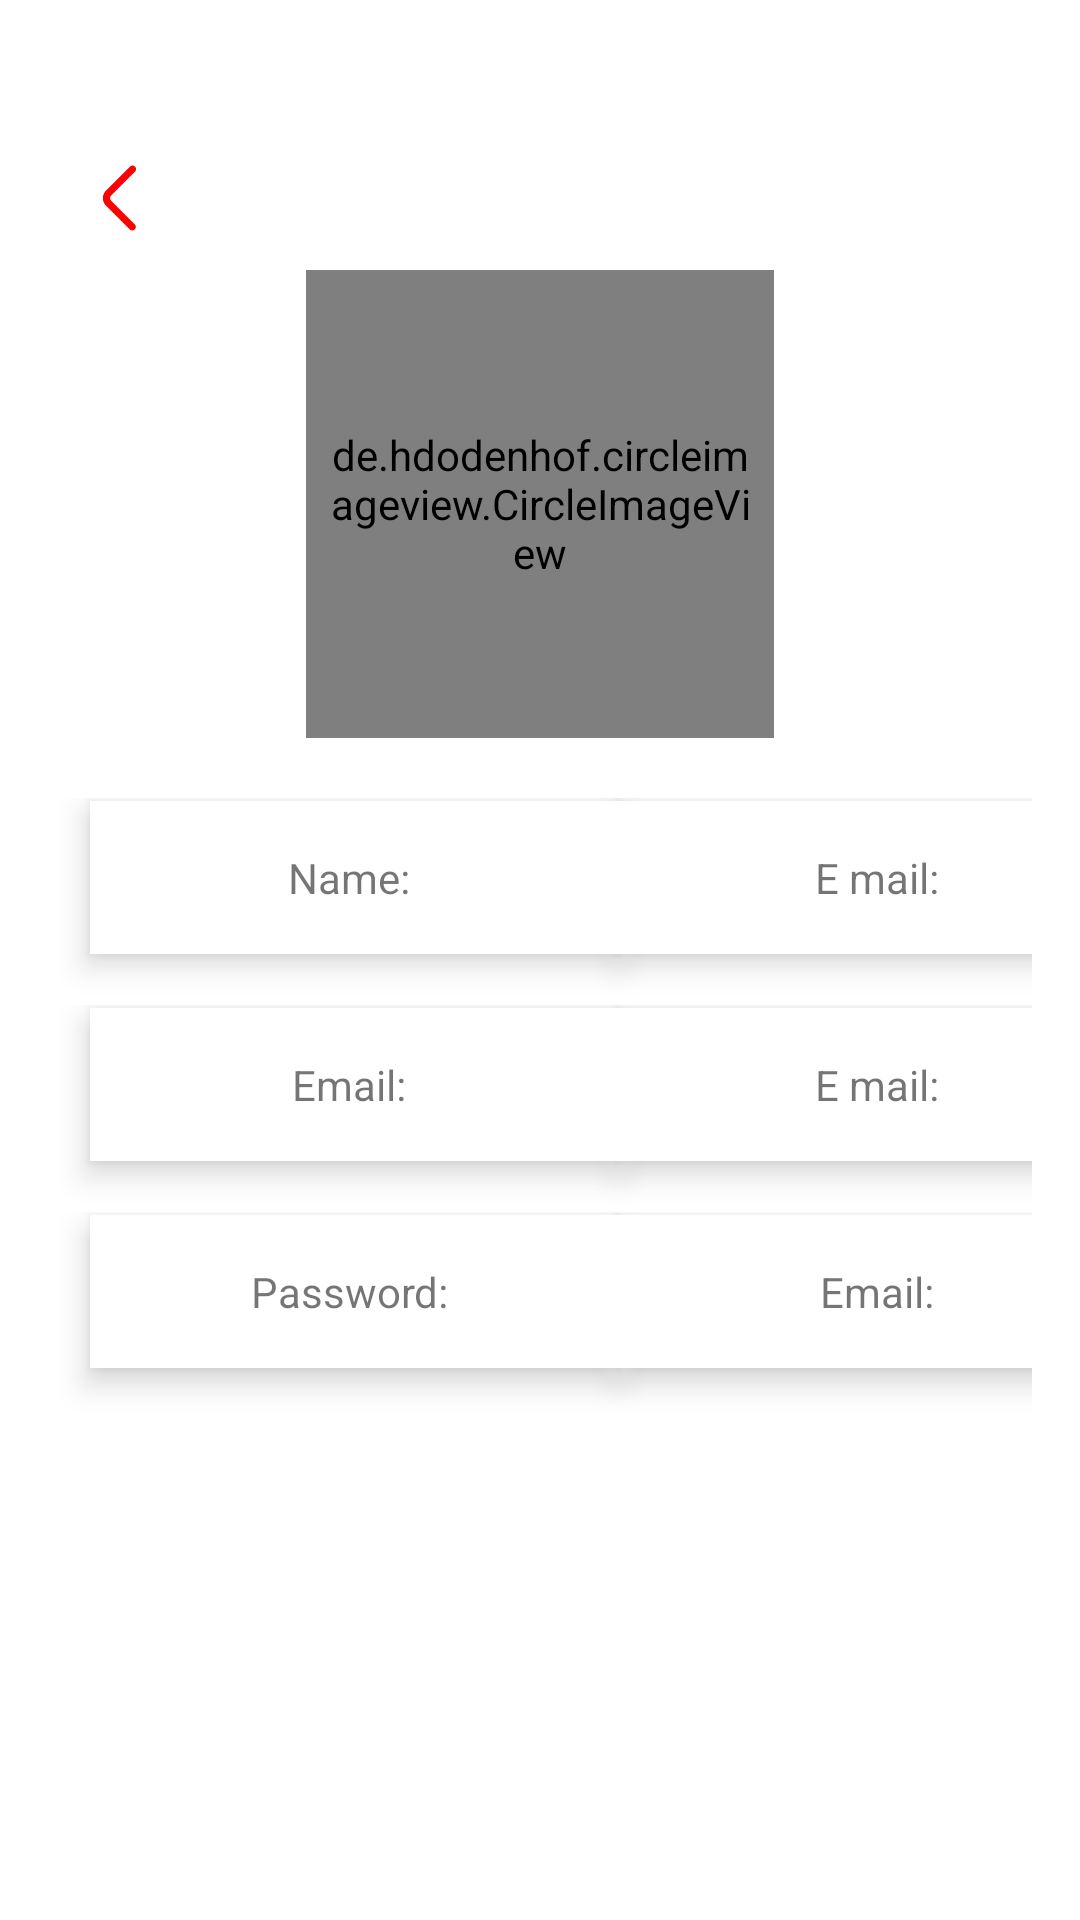

Write the Android layout XML for this screen, with the resource values it uses.
<!-- AndroidManifest.xml: application theme Theme.MYapp_2 -->
<!-- res/layout/profile.xml -->
<LinearLayout xmlns:android="http://schemas.android.com/apk/res/android"
    android:layout_width="match_parent"
    android:layout_height="match_parent"
    android:orientation="vertical"
    android:padding="16dp"
    android:gravity="center_vertical">


    <ImageButton
        android:id="@+id/btn_first_fragment"
    android:layout_width="wrap_content"
    android:layout_height="wrap_content"
        android:src="@drawable/ic_back"
    android:layout_gravity="start|top"

    android:layout_marginEnd="16dp"
        android:background="@color/white"/>

    <de.hdodenhof.circleimageview.CircleImageView
        android:id="@+id/imageButtonProfile"
    android:layout_width="156dp"
    android:layout_height="156dp"
    android:layout_gravity="center_horizontal"
    android:background="@drawable/circle_background"
    android:padding="@dimen/profile_image_padding"
        android:layout_marginBottom="20dp"/>




<LinearLayout
android:layout_width="380dp"
    android:layout_height="69dp"
    android:orientation="horizontal"
    android:gravity="center"
    android:weightSum="2.5"
    android:maxWidth="380dp"
    android:minWidth="380dp">

<TextView

android:layout_width="wrap_content"
    android:layout_height="wrap_content"
    android:layout_marginBottom="8dp"
    android:gravity="center"
    android:text="Name: "
    android:layout_weight="1"
    style="@style/CustomTextViewStyle"
    android:maxWidth="120dp"
    android:minWidth="120dp"/>

<TextView
android:id="@+id/textViewName_2"

    android:layout_width="wrap_content"
    android:layout_height="wrap_content"
    android:layout_marginBottom="8dp"
    android:gravity="center"
    android:text="E mail: "
    android:layout_weight="1"
    style="@style/CustomTextViewStyle"
    android:maxWidth="120dp"
    android:minWidth="120dp"/>
    </LinearLayout>

<LinearLayout
android:layout_width="380dp"
    android:layout_height="69dp"
    android:orientation="horizontal"
    android:gravity="center"
    android:weightSum="2.5"
    android:maxWidth="380dp"
    android:minWidth="380dp">

<TextView

android:layout_width="wrap_content"
    android:layout_height="wrap_content"
    android:layout_marginBottom="8dp"
    android:gravity="center"
    android:text="Email: "
    android:layout_weight="1"
    style="@style/CustomTextViewStyle"
    android:maxWidth="120dp"
    android:minWidth="120dp"/>

<TextView
android:id="@+id/editTextEmail_2"

    android:layout_width="wrap_content"
    android:layout_height="wrap_content"
    android:layout_marginBottom="8dp"
    android:gravity="center"
    android:text="E mail: "
    android:layout_weight="1"
    style="@style/CustomTextViewStyle"
    android:maxWidth="120dp"
    android:minWidth="120dp"/>
    </LinearLayout>

<LinearLayout
android:layout_width="380dp"
    android:layout_height="69dp"
    android:orientation="horizontal"
    android:gravity="center"
    android:weightSum="2.5"
    android:maxWidth="380dp"
    android:minWidth="380dp"
    android:layout_marginBottom="125dp">

<TextView

android:layout_width="wrap_content"
    android:layout_height="wrap_content"
    android:layout_marginBottom="8dp"
    android:gravity="center"
    android:text="Password: "
    android:layout_weight="1"
    style="@style/CustomTextViewStyle"
    android:maxWidth="120dp"
    android:minWidth="120dp"/>

<TextView
android:id="@+id/password_2"

    android:layout_width="wrap_content"
    android:layout_height="wrap_content"
    android:layout_marginBottom="8dp"
    android:gravity="center"
    android:text="Email: "
    android:layout_weight="1"
    style="@style/CustomTextViewStyle"
    android:maxWidth="120dp"
    android:minWidth="120dp"/>
    </LinearLayout>

    </LinearLayout>
<!-- resources referenced by this layout -->
<resources>
  <color name="white">#FFFFFFFF</color>
  <dimen name="profile_image_padding">8dp</dimen>
  <!-- drawable circle_background (drawable) -->
  <?xml version="1.0" encoding="utf-8"?>
  <shape xmlns:android="http://schemas.android.com/apk/res/android"
      android:shape="oval">
  <solid android:color="@color/purple_200" />
      </shape>
  <!-- drawable ic_back (drawable) -->
  <vector android:height="48dp" android:viewportHeight="40"
      android:viewportWidth="40" android:width="48dp" xmlns:android="http://schemas.android.com/apk/res/android">
      <path android:fillColor="#FF0000" android:pathData="M24.179,11.269C23.789,10.878 23.156,10.878 22.765,11.269L16.121,17.913C14.95,19.084 14.949,20.983 16.12,22.155L22.69,28.73C23.081,29.121 23.714,29.121 24.104,28.73C24.495,28.34 24.495,27.707 24.104,27.316L17.532,20.744C17.142,20.354 17.142,19.721 17.532,19.33L24.179,12.683C24.57,12.292 24.57,11.659 24.179,11.269Z"/>
  </vector>
  <style name="CustomTextViewStyle">
      <item name="android:background">#FFF</item>
  <item name="android:padding">16dp</item>
  <item name="android:elevation">4dp</item>
  <item name="android:translationZ">2dp</item>
  <item name="android:clipToPadding">false</item>
      </style>
  <style name="Theme.MYapp_2" parent="Theme.MaterialComponents.DayNight.DarkActionBar">
          
          <item name="colorPrimary">@color/purple_500</item>
          <item name="colorPrimaryVariant">@color/purple_700</item>
          <item name="colorOnPrimary">@color/white</item>
          
          <item name="colorSecondary">@color/teal_200</item>
          <item name="colorSecondaryVariant">@color/teal_700</item>
          <item name="colorOnSecondary">@color/black</item>
          
          <item name="android:statusBarColor">?attr/colorPrimaryVariant</item>
          
      </style>
  <color name="purple_200">#FFBB86FC</color>
  <color name="purple_500">#FF6200EE</color>
  <color name="purple_700">#FF3700B3</color>
  <color name="teal_200">#FF03DAC5</color>
  <color name="teal_700">#FF018786</color>
  <color name="black">#FF000000</color>
</resources>
